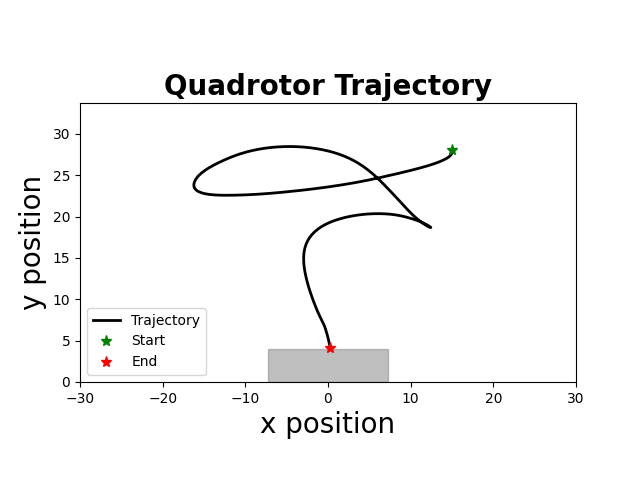

Data behind this chart, as committed beside it:
time, x, y, phi, vx, vy, phi_dot, u1, u2
1.000000000000000000e+00, 1.500000000000000000e+01, 2.799790235246930692e+01, -0.000000000000000000e+00, 0.000000000000000000e+00, -4.195295061383929464e-02, -0.000000000000000000e+00, -9.817429726821697011e-01, -6.833526258699378353e-01
5.100000000000000000e+01, 1.500000000000000000e+01, 2.799371754564557691e+01, -0.000000000000000000e+00, 0.000000000000000000e+00, -8.369613647460939776e-02, -0.000000000000000000e+00, -9.817444875437036922e-01, -6.790696345351914243e-01
1.010000000000000000e+02, 1.500000000000000000e+01, 2.798745601532527161e+01, -0.000000000000000000e+00, 0.000000000000000000e+00, -1.252306064060756396e-01, -0.000000000000000000e+00, -9.817459703303043073e-01, -6.747589682748453832e-01
1.510000000000000000e+02, 1.500000000000000000e+01, 2.797912814512587687e+01, -0.000000000000000000e+00, 0.000000000000000000e+00, -1.665574039878845725e-01, -0.000000000000000000e+00, -9.817474212023464819e-01, -6.704207654635275793e-01
2.010000000000000000e+02, 1.500000000000000000e+01, 2.796874426674678915e+01, -0.000000000000000000e+00, 0.000000000000000000e+00, -2.076775675817844335e-01, -0.000000000000000000e+00, -9.817488403194027935e-01, -6.660551637839930983e-01
2.510000000000000000e+02, 1.500000000000000000e+01, 2.795631466022890521e+01, -0.000000000000000000e+00, 0.000000000000000000e+00, -2.485921303577147967e-01, -0.000000000000000000e+00, -9.817502278402482352e-01, -6.616623002305829226e-01
3.010000000000000000e+02, 1.500000000000000000e+01, 2.794184955421291505e+01, -0.000000000000000000e+00, 0.000000000000000000e+00, -2.893021203197655433e-01, -0.000000000000000000e+00, -9.817515839228639907e-01, -6.572423111126662887e-01
3.510000000000000000e+02, 1.500000000000000000e+01, 2.792535912619631588e+01, -0.000000000000000000e+00, 0.000000000000000000e+00, -3.298085603320060066e-01, -0.000000000000000000e+00, -9.817529087244410979e-01, -6.527953320580659469e-01
4.010000000000000000e+02, 1.500000000000000000e+01, 2.790685350278910803e+01, -0.000000000000000000e+00, 0.000000000000000000e+00, -3.701124681441853026e-01, -0.000000000000000000e+00, -9.817542024013846680e-01, -6.483214980164651031e-01
4.510000000000000000e+02, 1.500000000000000000e+01, 2.788634275996824385e+01, -0.000000000000000000e+00, 0.000000000000000000e+00, -4.102148564173036527e-01, -0.000000000000000000e+00, -9.817554651093178819e-01, -6.438209432627989282e-01
5.010000000000000000e+02, 1.500000000000000000e+01, 2.786383692333079054e+01, -6.250000000000000347e-03, 0.000000000000000000e+00, -4.501167327490564474e-01, -1.250000000000000000e-01, -9.890085766619783891e-01, -6.396865881281436073e-01
5.510000000000000000e+02, 1.499984687500000291e+01, 2.783934596834583175e+01, -1.600000000000000033e-02, -3.062500000000000552e-03, -4.898190996991504398e-01, -1.950000000000000067e-01, -9.780038182910957278e-01, -6.349424120330204868e-01
6.010000000000000000e+02, 1.499930175000000787e+01, 2.781287982060510799e+01, -3.530375000000000180e-02, -1.090250000000000247e-02, -5.293229548144939844e-01, -3.860750000000000015e-01, -9.649920670458881355e-01, -6.303035924204266616e-01
6.520000000000000000e+02, 1.499789168312501175e+01, 2.778444835607239582e+01, -5.700892812500000378e-02, -2.820133750000000661e-02, -5.686292906542608216e-01, -4.341035624999999842e-01, -9.197139619503066355e-01, -6.245317655600359785e-01
7.020000000000000000e+02, 1.499508489751094231e+01, 2.775406140133165067e+01, -8.077944174218751328e-02, -5.613571228125000673e-02, -6.077390948148287952e-01, -4.754102723437499955e-01, -8.663976229853929123e-01, -6.184958823769284297e-01
7.520000000000000000e+02, 1.499029901557420175e+01, 2.772172873383392044e+01, -1.037508300792382987e-01, -9.571763873492188102e-02, -6.466533499545940034e-01, -4.594277667410156529e-01, -8.026605848832202295e-01, -6.120509814852912456e-01
8.020000000000000000e+02, 1.498297123830050737e+01, 2.768746008214299081e+01, -1.270643525855147948e-01, -1.465555454737486329e-01, -6.853730338186602156e-01, -4.662704501255302003e-01, -7.398251541852031155e-01, -6.056297089992566107e-01
8.520000000000000000e+02, 1.497253038438847028e+01, 2.765126512617981902e+01, -1.501485242009127641e-01, -2.088170782406509052e-01, -7.238991192634062211e-01, -4.616834323079591629e-01, -6.731905680282445070e-01, -5.990507469493245862e-01
9.020000000000000000e+02, 1.495841089163351967e+01, 2.761315349746577041e+01, -1.730943483327115062e-01, -2.823898550990981970e-01, -7.622325742809286098e-01, -4.589164826359747318e-01, -6.048338865289457633e-01, -5.923911506541217342e-01
9.520000000000000000e+02, 1.494005058734441604e+01, 2.757313477936460444e+01, -1.962472941459803555e-01, -3.672060857821268232e-01, -8.003743620233633171e-01, -4.630589162653770963e-01, -5.348153947520543072e-01, -5.856605232420886153e-01
1.002000000000000000e+03, 1.491688222434873268e+01, 2.753121850732324916e+01, -2.192387967539809746e-01, -4.633672599136572368e-01, -8.383254408270858216e-01, -4.598300521600123814e-01, -4.614499049364528815e-01, -5.787906233463130379e-01
1.052000000000000000e+03, 1.488834251083257953e+01, 2.748741416911141044e+01, -2.420582297080957068e-01, -5.707942703231079218e-01, -8.760867642367895503e-01, -4.563886590822947564e-01, -3.859847875117272675e-01, -5.718264445654592798e-01
1.103000000000000000e+03, 1.485387237068857758e+01, 2.744173120505993779e+01, -2.649066489067680719e-01, -6.894028028800748276e-01, -9.136592810294448253e-01, -4.569683839734478559e-01, -3.086694949752452621e-01, -5.647813785034327960e-01
1.153000000000000000e+03, 1.481291201764636156e+01, 2.739417900829803187e+01, -2.876834539351649789e-01, -8.192070608443912105e-01, -9.510439352381369060e-01, -4.555361005679376407e-01, -2.286488133698155178e-01, -5.576226908597496923e-01
1.203000000000000000e+03, 1.476490341998272982e+01, 2.734476692498924066e+01, -3.104391240361286108e-01, -9.601719532726220585e-01, -9.882416661757854603e-01, -4.551134020192729168e-01, -1.463012282594433611e-01, -5.503653160389385679e-01
1.253000000000000000e+03, 1.470928906378021139e+01, 2.729350425456630447e+01, -3.331484724255564522e-01, -1.112287124050325149e+00, -1.025253408458745907e+00, -4.541869677885570500e-01, -6.138742923290257947e-02, -5.430003161327001671e-01
1.303000000000000000e+03, 1.464551257000326956e+01, 2.724040024996478948e+01, -3.558242082997786215e-01, -1.275529875538848001e+00, -1.062080092030291523e+00, -4.535147174844436635e-01, 2.602239785810871175e-02, -5.355307111127295405e-01
1.353000000000000000e+03, 1.457301838312297804e+01, 2.718546411785559158e+01, -3.784600610919180985e-01, -1.449883737605739409e+00, -1.098722642183979303e+00, -4.527170558427892066e-01, 1.160129907587012787e-01, -5.279535338427120417e-01
1.403000000000000000e+03, 1.449125192474593860e+01, 2.712870501887624641e+01, -4.010592657931185689e-01, -1.635329167540779283e+00, -1.135181979586898704e+00, -4.519840940240094640e-01, 2.085914135719302842e-01, -5.202688175431862128e-01
1.454000000000000000e+03, 1.439965951435697633e+01, 2.707013206786110615e+01, -4.236202965280355115e-01, -1.831848207779407378e+00, -1.171459020302803467e+00, -4.512206146983392951e-01, 3.038035495623301330e-01, -5.124750945612941422e-01
1.504000000000000000e+03, 1.429768840670306673e+01, 2.700975433407035098e+01, -4.461440116692569346e-01, -2.039422153078144895e+00, -1.207554675815128764e+00, -4.504743028244285741e-01, 4.016757577062418649e-01, -5.045716507411496243e-01
1.554000000000000000e+03, 1.418478677076326022e+01, 2.694758084141785304e+01, -4.682394503194730606e-01, -2.258032718796080918e+00, -1.243469853049892437e+00, -4.419087730043229079e-01, 5.026973357060438019e-01, -4.965328471874863037e-01
1.604000000000000000e+03, 1.406041326829063109e+01, 2.688362056869793193e+01, -4.900055073685662954e-01, -2.487470049452622511e+00, -1.279205454398482322e+00, -4.353211409818648625e-01, 6.053900260565003855e-01, -4.884141907067153787e-01
1.655000000000000000e+03, 1.392403463088746918e+01, 2.681788244981091296e+01, -5.115888713255982712e-01, -2.727572748063220143e+00, -1.314762377740329002e+00, -4.316672791406391818e-01, 7.099322103128050676e-01, -4.802124113012318785e-01
1.705000000000000000e+03, 1.377512206613683077e+01, 2.675037537398764087e+01, -5.331119671687682970e-01, -2.978251295012763755e+00, -1.350141516465466651e+00, -4.304619168634005177e-01, 8.167098013440997617e-01, -4.719162944951454386e-01
1.755000000000000000e+03, 1.361314825819055585e+01, 2.668110818601279277e+01, -5.547090455792613728e-01, -3.239476158925459703e+00, -1.385343759496978411e+00, -4.319415682098613485e-01, 9.260217490702112864e-01, -4.635180615349337452e-01
1.805000000000000000e+03, 1.343758407862759441e+01, 2.661008968644712525e+01, -5.762151400100666843e-01, -3.511283591259298120e+00, -1.420369991313332969e+00, -4.301218886161062294e-01, 1.000000000000000000e+00, -4.549892485074925608e-01
1.855000000000000000e+03, 1.324790262813438346e+01, 2.653732863184859525e+01, -5.970293674446388588e-01, -3.793629009864230461e+00, -1.455221091970605674e+00, -4.162845486914436011e-01, 1.000000000000000000e+00, -4.463120522714409955e-01
1.905000000000000000e+03, 1.304359395813877853e+01, 2.646283373499236546e+01, -6.159890553087411513e-01, -4.086173399912103932e+00, -1.489897937124591731e+00, -3.791937572820462399e-01, 1.000000000000000000e+00, -4.374898865387099045e-01
1.955000000000000000e+03, 1.282419355628810109e+01, 2.638661366508972606e+01, -6.263559574884181025e-01, -4.388008037013387153e+00, -1.524401398052808165e+00, -2.073380435935397448e-01, 1.000000000000000000e+00, -4.282497899752690795e-01
2.005000000000000000e+03, 1.258944743347896633e+01, 2.630867704800590445e+01, -6.281027102548585317e-01, -4.694922456182712089e+00, -1.558732341676383415e+00, -3.493505532880922249e-02, 1.000000000000000000e+00, -4.194607409509550355e-01
2.056000000000000000e+03, 1.233931279426858652e+01, 2.622903246647681641e+01, -6.239912914514699205e-01, -5.002692784207592780e+00, -1.592891630581840579e+00, 8.222837606777254338e-02, 1.000000000000000000e+00, -4.113248945438885973e-01
2.106000000000000000e+03, 1.207389036841764351e+01, 2.614768846032467664e+01, -6.221325914721917982e-01, -5.308448517018812929e+00, -1.626880123042770743e+00, 3.717399958556220907e-02, 1.000000000000000000e+00, -4.040225781972481833e-01
2.156000000000000000e+03, 1.179322569407563748e+01, 2.606465352667260760e+01, -6.200341368386190766e-01, -5.613293486840187363e+00, -1.660698673041396178e+00, 4.196909267145348954e-02, 1.000000000000000000e+00, -3.963723481217468203e-01
2.206000000000000000e+03, 1.149737018338107220e+01, 2.597993612015810427e+01, -6.170811914109650687e-01, -5.917110213891111137e+00, -1.694348130290028509e+00, 5.905890855307921461e-02, 1.000000000000000000e+00, -3.886494619201411038e-01
2.256000000000000000e+03, 1.118639618349695297e+01, 2.589354465314548293e+01, -6.127974318493896178e-01, -6.219479997682483940e+00, -1.727829340252417634e+00, 8.567519123150865723e-02, 1.000000000000000000e+00, -3.809039323707261171e-01
2.306000000000000000e+03, 1.086040864653251958e+01, 2.580548749593723556e+01, -6.067392272302413181e-01, -6.519750739288684649e+00, -1.761143144164994956e+00, 1.211640923829651467e-01, 1.000000000000000000e+00, -3.731719046305185805e-01
2.356000000000000000e+03, 1.051955599850094814e+01, 2.571577297698433284e+01, -5.992304853779898410e-01, -6.817052960631503566e+00, -1.794290379058009144e+00, 1.501748370450294856e-01, 1.000000000000000000e+00, -3.655350413234332851e-01
2.407000000000000000e+03, 1.016402220357761621e+01, 2.562440938309550376e+01, -5.900152224734831474e-01, -7.110675898466718436e+00, -1.827271877776558195e+00, 1.843052580901347604e-01, 1.000000000000000000e+00, -3.579413169996326638e-01
2.457000000000000000e+03, 9.794033035703677115e+00, 2.553140495964542822e+01, -5.810887948734591024e-01, -7.399783357478725065e+00, -1.860088469001514699e+00, 1.785285520004817883e-01, 1.000000000000000000e+00, -3.505538436395756463e-01
2.508000000000000000e+03, 9.409807192355344796e+00, 2.543676791078191002e+01, -5.712559639323812055e-01, -7.684516866966719206e+00, -1.892740977270346514e+00, 1.966566188215570499e-01, 1.000000000000000000e+00, -3.430466964082805048e-01
2.558000000000000000e+03, 9.011585577890663501e+00, 2.534050639963201945e+01, -5.600378185946516263e-01, -7.964432289293586820e+00, -1.925230222997833973e+00, 2.243629067545905298e-01, 1.000000000000000000e+00, -3.355431280190983023e-01
2.609000000000000000e+03, 8.599643036870411095e+00, 2.524262854850718441e+01, -5.477749339240609583e-01, -8.238850820404966413e+00, -1.957557022496684063e+00, 2.452576934118123608e-01, 1.000000000000000000e+00, -3.281294144832225257e-01
2.659000000000000000e+03, 8.174280009969017158e+00, 2.514314243910728663e+01, -5.348901493737648893e-01, -8.507260538027754393e+00, -1.989722187998039793e+00, 2.576956910059218786e-01, 1.000000000000000000e+00, -3.207931647188945190e-01
2.709000000000000000e+03, 7.735812174407975306e+00, 2.504205611272369225e+01, -5.202885902012597263e-01, -8.769356711220900991e+00, -2.021726527671888984e+00, 2.920311834501023163e-01, 1.000000000000000000e+00, -3.134150761911798089e-01
2.760000000000000000e+03, 7.284597268386995950e+00, 2.493937757044132297e+01, -5.030525643276341219e-01, -9.024298120419517844e+00, -2.053570845647368692e+00, 3.447205174725117560e-01, 1.000000000000000000e+00, -3.060808348524373113e-01
2.811000000000000000e+03, 6.821057574539999280e+00, 2.483511477333967576e+01, -4.810016299356590919e-01, -9.270793876940057743e+00, -2.085255942032971266e+00, 4.410186878395008225e-01, 1.000000000000000000e+00, -2.987773326627184423e-01
2.861000000000000000e+03, 6.345733340759572627e+00, 2.472927564269284062e+01, -4.547467121974324566e-01, -9.506484675608531276e+00, -2.116782612936645602e+00, 5.250983547645324823e-01, 1.000000000000000000e+00, -2.918320528731918051e-01
2.912000000000000000e+03, 5.859267812530305264e+00, 2.462186806016855201e+01, -4.254638057508959292e-01, -9.729310564585274435e+00, -2.148151650485801589e+00, 5.856581289307304372e-01, 1.000000000000000000e+00, -2.852559325442784455e-01
2.963000000000000000e+03, 5.362378421060149947e+00, 2.451505331912831309e+01, -3.968861429168182298e-01, -9.937787829403212925e+00, -2.136294820804801375e+00, 5.715532566815544335e-01, 1.000000000000000000e+00, -2.835147774985695146e-01
... 313 more rows
